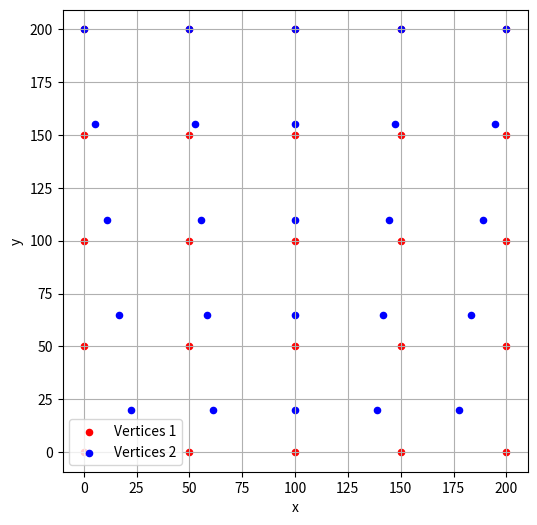

Python code for this plot:
import math
import matplotlib.pyplot as plt

def backward_punkte_berechnen(resolution, widgetbreite, db_halbe, dh):
    #resolution = 16
    step_in_percent = 1/resolution
    step_in_pixel = 1/resolution * widgetbreite #bildbreite = 200
    widgetbreite_halbiert = round(widgetbreite/2)

    # Vertices
    vertices = []
    for i in range(resolution+1):
        for j in range(resolution+1):
            vertices += [
                round(j*step_in_pixel),
                round(i*step_in_pixel),
                round(j*step_in_percent, 2),
                round(i*step_in_percent, 2)
            ]

    # Indices
    indices = []
    for i in range(resolution):
        for j in range(resolution):
            bl = i*(resolution+1) + j
            br = bl + 1
            tl = bl + (resolution+1)
            tr = tl + 1
            indices += [bl, br, tr, bl, tr, tl]

    #calculating the vertices after the perspective change

    #1. verschiebung der Punkte in der obersten reihe berechnen

    #2. Winkel der vertikalen berechnen

    #3. Die Zeilen entlang die punte neu berechnen
        #3.1 horizontale stauchung mittels winkel tan(winkel) * 

        #3.2 vertikale stauchung gleichmäßig -> gesamtstauchung/anzahl punkte = dh

    #NACH VORNE KIPPEN -> OBEREN PUNKTE VERÄNDERN
    #winkel_berechnen



    nur_x_y_vor = []
    for i in range(0, len(vertices), 4):
        if i + 1 < len(vertices):
            nur_x_y_vor.append(vertices[i])
            nur_x_y_vor.append(vertices[i+1])


    obere_punkte = nur_x_y_vor[-1*(resolution+1)*2:]
    untere_punkte = nur_x_y_vor[:(resolution+1)*2]


    #1. verschiebung der Punkte in der obersten Reihe berechnen
    #reduktion der y werte
    obere_punkte[1::2] = [x - dh for x in obere_punkte[1::2]]
    #reduktion der x werte
    stauchungsfaktor = db_halbe/widgetbreite_halbiert
    for i in range(len(obere_punkte)):
        if i%2 == 0: #das sind die x werte
            if obere_punkte[i] < widgetbreite_halbiert:#dann sind wir links der mitte und die verschiebung wird auf den Punkt addiert
                verschiebung = stauchungsfaktor * (widgetbreite_halbiert - obere_punkte[i])
                obere_punkte[i] = obere_punkte[i] + verschiebung
            else: #wir sind rechts der mitte und die Verschiebung wird von dem Punkt subtrahiert
                verschiebung = stauchungsfaktor * (obere_punkte[i]-widgetbreite_halbiert)
                obere_punkte[i] = obere_punkte[i] - verschiebung
            
    #2. winkel der vertikalen berechnen
    winkel = []
    for i in range(0, (resolution+1)*2, 2):
        dx = obere_punkte[i] - untere_punkte[i]
        dy = untere_punkte[i+1] - obere_punkte[i+1]
        winkel.append(math.atan(dx/dy)) #in radians - positiv mit der rechten daumen regel

    #3. Die Zeilen entlang die punte neu berechnen
        #3.1 horizontale stauchung mittels winkel tan(winkel) * 

        #3.2 vertikale stauchung gleichmäßig -> gesamtstauchung/anzahl zeilen = dh
    vertices_nach_wechsel = vertices[:(resolution+1)*4]

    for i in range(1, resolution+1): #vertikal - da wir untere und obere reihe schon haben, können wir diese einfach einfügen
        for j in range(resolution + 1):

                x_koor = round(j*step_in_pixel)
                y_koor = round(i*step_in_pixel)
                x_verh = round(j*step_in_percent, 2)
                y_verh = round(i*step_in_percent, 2)

                y_koor = y_koor - round(dh * y_verh, 2)

                if x_koor < widgetbreite_halbiert:#dann sind wir links der mitte und die verschiebung wird auf den Punkt addiert
                    verschiebung = math.tan(winkel[j]) * y_koor 
                    x_koor = x_koor - verschiebung
                else: #wir sind rechts der mitte und die Verschiebung wird von dem Punkt subtrahiert
                    verschiebung = math.tan(winkel[j]) * y_koor 
                    x_koor = x_koor - verschiebung

                vertices_nach_wechsel += [
                    x_koor,
                    y_koor,
                    x_verh, #bleibt gleich
                    y_verh  #bleibt gleich
                ]

    #vertices_nach_wechsel = vertices_nach_wechsel + vertices[-(resolution+1)*4:]


    return indices, vertices, vertices_nach_wechsel

def forward_punkte_berechnen(resolution, widgetbreite, db_halbe, dh):

    step_in_percent = 1 / resolution
    step_in_pixel = widgetbreite / resolution
    widgetbreite_halbiert = widgetbreite / 2

    # --- Ursprüngliche Vertices ---
    vertices = []
    for i in range(resolution + 1):
        for j in range(resolution + 1):
            vertices += [
                round(j * step_in_pixel),
                round(i * step_in_pixel),
                round(j * step_in_percent, 2),
                round(i * step_in_percent, 2)
            ]

    # --- Indices ---
    indices = []
    for i in range(resolution):
        for j in range(resolution):
            bl = i * (resolution + 1) + j
            br = bl + 1
            tl = bl + (resolution + 1)
            tr = tl + 1
            indices += [bl, br, tr, bl, tr, tl]

    # --- obere & untere Punkte extrahieren ---
    nur_x_y = []
    for i in range(0, len(vertices), 4):
        nur_x_y.append(vertices[i])
        nur_x_y.append(vertices[i + 1])

    obere_punkte = nur_x_y[-(resolution + 1) * 2:]     # bleiben gleich
    untere_punkte = nur_x_y[:(resolution + 1) * 2]     # werden verändert

    # --- 1. Untere Punkte vertikal nach oben ziehen ---
    untere_punkte[1::2] = [y + dh for y in untere_punkte[1::2]]

    # --- 2. Horizontale Stauchung der unteren Punkte ---
    stauchungsfaktor = db_halbe / widgetbreite_halbiert

    for i in range(0, len(untere_punkte), 2):
        x = untere_punkte[i]
        if x < widgetbreite_halbiert:
            verschiebung = stauchungsfaktor * (widgetbreite_halbiert - x)
            untere_punkte[i] = x - verschiebung
        else:
            verschiebung = stauchungsfaktor * (x - widgetbreite_halbiert)
            untere_punkte[i] = x - verschiebung

    # --- 3. Winkel von oben nach unten ---
    winkel = []
    for i in range(0, (resolution + 1) * 2, 2):
        dx = untere_punkte[i] - obere_punkte[i]
        dy = untere_punkte[i + 1] - obere_punkte[i + 1]
        winkel.append(math.atan(dx / dy))

    # --- 4. Neue Vertices berechnen ---
    vertices_nach_wechsel = []

    for i in range(resolution + 1):
        y_verh = i * step_in_percent
        y_koor = i * step_in_pixel

        # vertikale Bewegung nimmt nach unten zu
        y_koor += dh * (1 - y_verh)

        for j in range(resolution + 1):
            x_koor = j * step_in_pixel
            x_verh = j * step_in_percent

            # horizontale Stauchung nimmt nach unten zu
            verschiebung = math.tan(winkel[j]) * (1 - y_verh) * step_in_pixel * resolution

            if x_koor < widgetbreite_halbiert:
                x_koor += verschiebung
            else:
                x_koor -= verschiebung

            vertices_nach_wechsel += [
                round(x_koor, 2),
                round(y_koor, 2),
                round(x_verh, 2),
                round(y_verh, 2)
            ]

    return indices, vertices, vertices_nach_wechsel

def plot_vertices(vertice_1, vertice_2):
    # x/y aus vertice_1 extrahieren
    x1 = vertice_1[0::4]
    y1 = vertice_1[1::4]

    # x/y aus vertice_2 extrahieren
    x2 = vertice_2[0::4]
    y2 = vertice_2[1::4]

    plt.figure(figsize=(6, 6))
    plt.scatter(x1, y1, color='red', label='Vertices 1', s=20)
    plt.scatter(x2, y2, color='blue', label='Vertices 2', s=20)

    plt.xlabel('x')
    plt.ylabel('y')
    plt.axis('equal')
    plt.legend()
    plt.grid(True)

    plt.show()

indices_b, vertices_b, vertices_nach_wechsel_b = backward_punkte_berechnen(1, 200, 20, 20)
indices_f, vertices_f, vertices_nach_wechsel_f = forward_punkte_berechnen(4, 200, 20, 20)

plot_vertices(vertices_f, vertices_nach_wechsel_f)